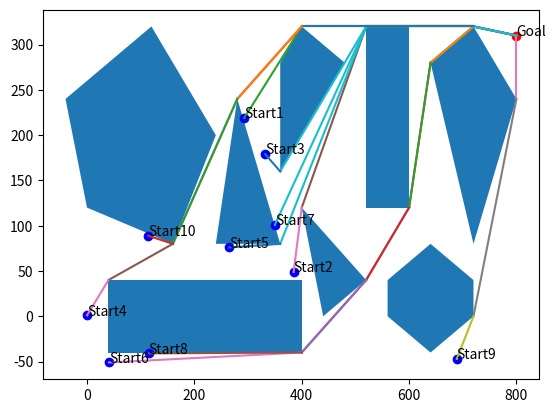

Source code (Python):
# 2) b.

import matplotlib.pyplot as plt
from math import hypot
import random


class Node:
    def __init__(self, position: (), parent: ()):
        self.position = tuple(position)
        self.parent = parent
        self.g = 0  # Distance to start node
        self.h = 0  # Distance to goal node
        self.f = 0  # Total cost

    def __eq__(self, other):
        return self.position == other.position

    def __lt__(self, other):
        return self.f < other.f

    def __repr__(self):
        return f'{self.position}, {self.f}'


def heuristic(n, e):
    d = hypot(e[0] - n[0], e[1] - n[1])
    return d


def on_segment(p, q, r):
    if max(p[0], q[0]) >= r[0] >= min(p[0], q[0]) and max(p[1], q[1]) >= r[1] >= min(p[1], q[1]):
        return True
    return False


def orientation(p, q, r):
    val = (q[1] - p[1]) * (r[0] - q[0]) - (q[0] - p[0]) * (r[1] - q[1])
    if val == 0:
        return 0
    return 1 if val > 0 else -1


def intersects(seg1, seg2):
    p1 = seg1[0][0], seg1[1][0]
    q1 = seg1[0][1], seg1[1][1]
    p2 = seg2[0][0], seg2[1][0]
    q2 = seg2[0][1], seg2[1][1]

    o1 = orientation(p1, q1, p2)
    o2 = orientation(p1, q1, q2)
    o3 = orientation(p2, q2, p1)
    o4 = orientation(p2, q2, q1)

    if o1 == 0 and on_segment(p1, q1, p2):
        return False
    if o2 == 0 and on_segment(p1, q1, q2):
        return False
    if o3 == 0 and on_segment(p2, q2, p1):
        return False
    if o4 == 0 and on_segment(p2, q2, q1):
        return False

    if o1 != o2 and o3 != o4:
        return True

    return False


def make_line(p1, p2):
    return (p1[0], p2[0]), (p1[1], p2[1])


def get_polygon_edges(polygon_list):
    edges = [(make_line(polygon_list[j].get_xy()[i], polygon_list[j].get_xy()[i + 1]))
             for j in range(len(polygon_list))
             for i in range(len(polygon_list[j].get_xy()) - 1)]

    for poly in range(len(polygon_list)):
        for diag1 in range(len(polygon_list[poly].get_xy()) - 1):
            for diag2 in range(diag1 + 2, len(polygon_list[poly].get_xy()) - 1):
                diagonal = make_line(polygon_list[poly].get_xy()[diag1], polygon_list[poly].get_xy()[diag2])
                edges.append(diagonal)
    return edges


def a_star(start, end, poly_list):
    to_visit = []
    visited = []

    start_node = Node(start, None)
    goal_node = Node(end, None)

    to_visit.append(start_node)
    while len(to_visit) > 0:

        to_visit.sort()
        current_node = to_visit.pop(0)
        visited.append(current_node)

        # Check if we have reached the goal, return the path
        if current_node == goal_node:
            path = []
            distance = []
            while current_node != start_node:
                path.append(current_node.position)
                distance.append(current_node.g)
                current_node = current_node.parent
            distance.append(start_node.g)
            path.append(start_node.position)
            for point in range(len(path) - 1):
                line = make_line(path[point], path[point + 1])
                plt.plot(line[0], line[1])
            # Return reversed path
            return path[::-1], distance[::-1]

        neighbours = []

        edges = get_polygon_edges(poly_list)
        # for each polygon
        for poly in poly_list:
            # for each point in polygon
            for i in range(len(poly.get_xy()) - 1):
                visible = True
                # line from current point to each point in polygon
                line = make_line(current_node.position, poly.get_xy()[i])
                middle = sum(line[0]) / 2, sum(line[1]) / 2
                if poly.get_path().contains_point(middle):
                    visible = False
                else:
                    # for each edge of all the polygons
                    for edge in edges:
                        # if the line from the current point to a corner of the polygon intersects an edge of any poly
                        # then that point is not visible
                        if intersects(line, edge) is True:
                            visible = False
                            break

                if visible:
                    neighbours.append(poly.get_xy()[i])
                    # print(poly.get_xy()[i])  # the points we can see from the current point
                    # plt.plot(line[0], line[1])  # drawing line to the points we can see from the current point

        visible = True
        line_to_goal = make_line(current_node.position, goal_node.position)

        # for each edge of all the polygons
        for edge in edges:
            # if the line from the current point to a corner of the polygon intersects an edge of any poly
            # then that point is not visible
            if intersects(line_to_goal, edge) is True:
                visible = False
                break
        if visible:
            neighbours.append(goal_node.position)
            # print(poly.get_xy()[i])  # the points we can see from the current point

        # Loop neighbors
        for neighbour in neighbours:
            # Create a neighbor node
            neighbour_node = Node(neighbour, current_node)

            # Check if the neighbor is in the closed list
            if neighbour_node in visited:
                continue

            # Generate heuristics
            neighbour_node.g = heuristic(current_node.position, neighbour_node.position) + current_node.g
            neighbour_node.h = heuristic(neighbour_node.position, goal_node.position)
            neighbour_node.f = neighbour_node.g + neighbour_node.h

            # Check if neighbor is in open list and if it has a lower f value
            if add_to_open(to_visit, neighbour_node):
                to_visit.append(neighbour_node)

    return None


# Check if a neighbor should be added to open list
def add_to_open(to_visit, neighbor):
    for node in to_visit:
        if neighbor == node and neighbor.f >= node.f:
            return False
    return True


def draw_polygons(poly_coords):
    poly_list = []
    fig, ax = plt.subplots()

    for coord in poly_coords:
        poly = plt.Polygon(coord)
        poly_list.append(poly)
        ax.add_patch(poly)

    return poly_list


def main():
    poly_coords = [
        [(1, -1), (10, -1), (10, 1), (1, 1), (1, -1)],
        [(11, 0), (13, 1), (10, 3), (11, 0)],
        [(14, 0), (16, -1), (18, 0), (18, 1), (16, 2), (14, 1), (14, 0)],
        [(0, 3), (4, 2), (6, 5), (3, 8), (-1, 6), (0, 3)],
        [(6, 2), (9, 2), (7, 6), (6, 2)],
        [(9, 4), (12, 7), (10, 8), (9, 7), (9, 4)],
        [(13, 3), (15, 3), (15, 8), (13, 8), (13, 3)],
        [(16, 7), (18, 8), (20, 6), (18, 2), (16, 7)]
    ]
    poly_coords_copy = [[], [], [], [], [], [], [], []]
    for i in range(len(poly_coords)):
        for j in poly_coords[i]:
            j_list = list(j)
            j_list[0] *= 40
            j_list[1] *= 40
            j = tuple(j_list)
            poly_coords_copy[i].append(j)

    poly_coords = poly_coords_copy

    poly_list = draw_polygons(poly_coords)

    end = (800, 310)
    plt.plot(end[0], end[1], 'ro')
    plt.annotate("Goal", end)

    total_points = 0
    i = 1
    while i <= 10:
        ok = True
        x, y = random.randint(-30, 700), random.randint(-60, 300)
        start = (x, y)
        for poly in poly_list:
            if poly.get_path().contains_point(start):
                ok = False
                break
        if ok is False:
            continue
        plt.plot(start[0], start[1], 'bo')
        plt.annotate(f"Start{i}", start)
        path, distance = a_star(start, end, poly_list)
        points_lost = distance[-1]
        total_points += 1000 - points_lost
        # print("Points: ", 1000 - points_lost)

        i += 1
    print(f'Total points: {total_points}')

    plt.show()


if __name__ == '__main__':
    main()
